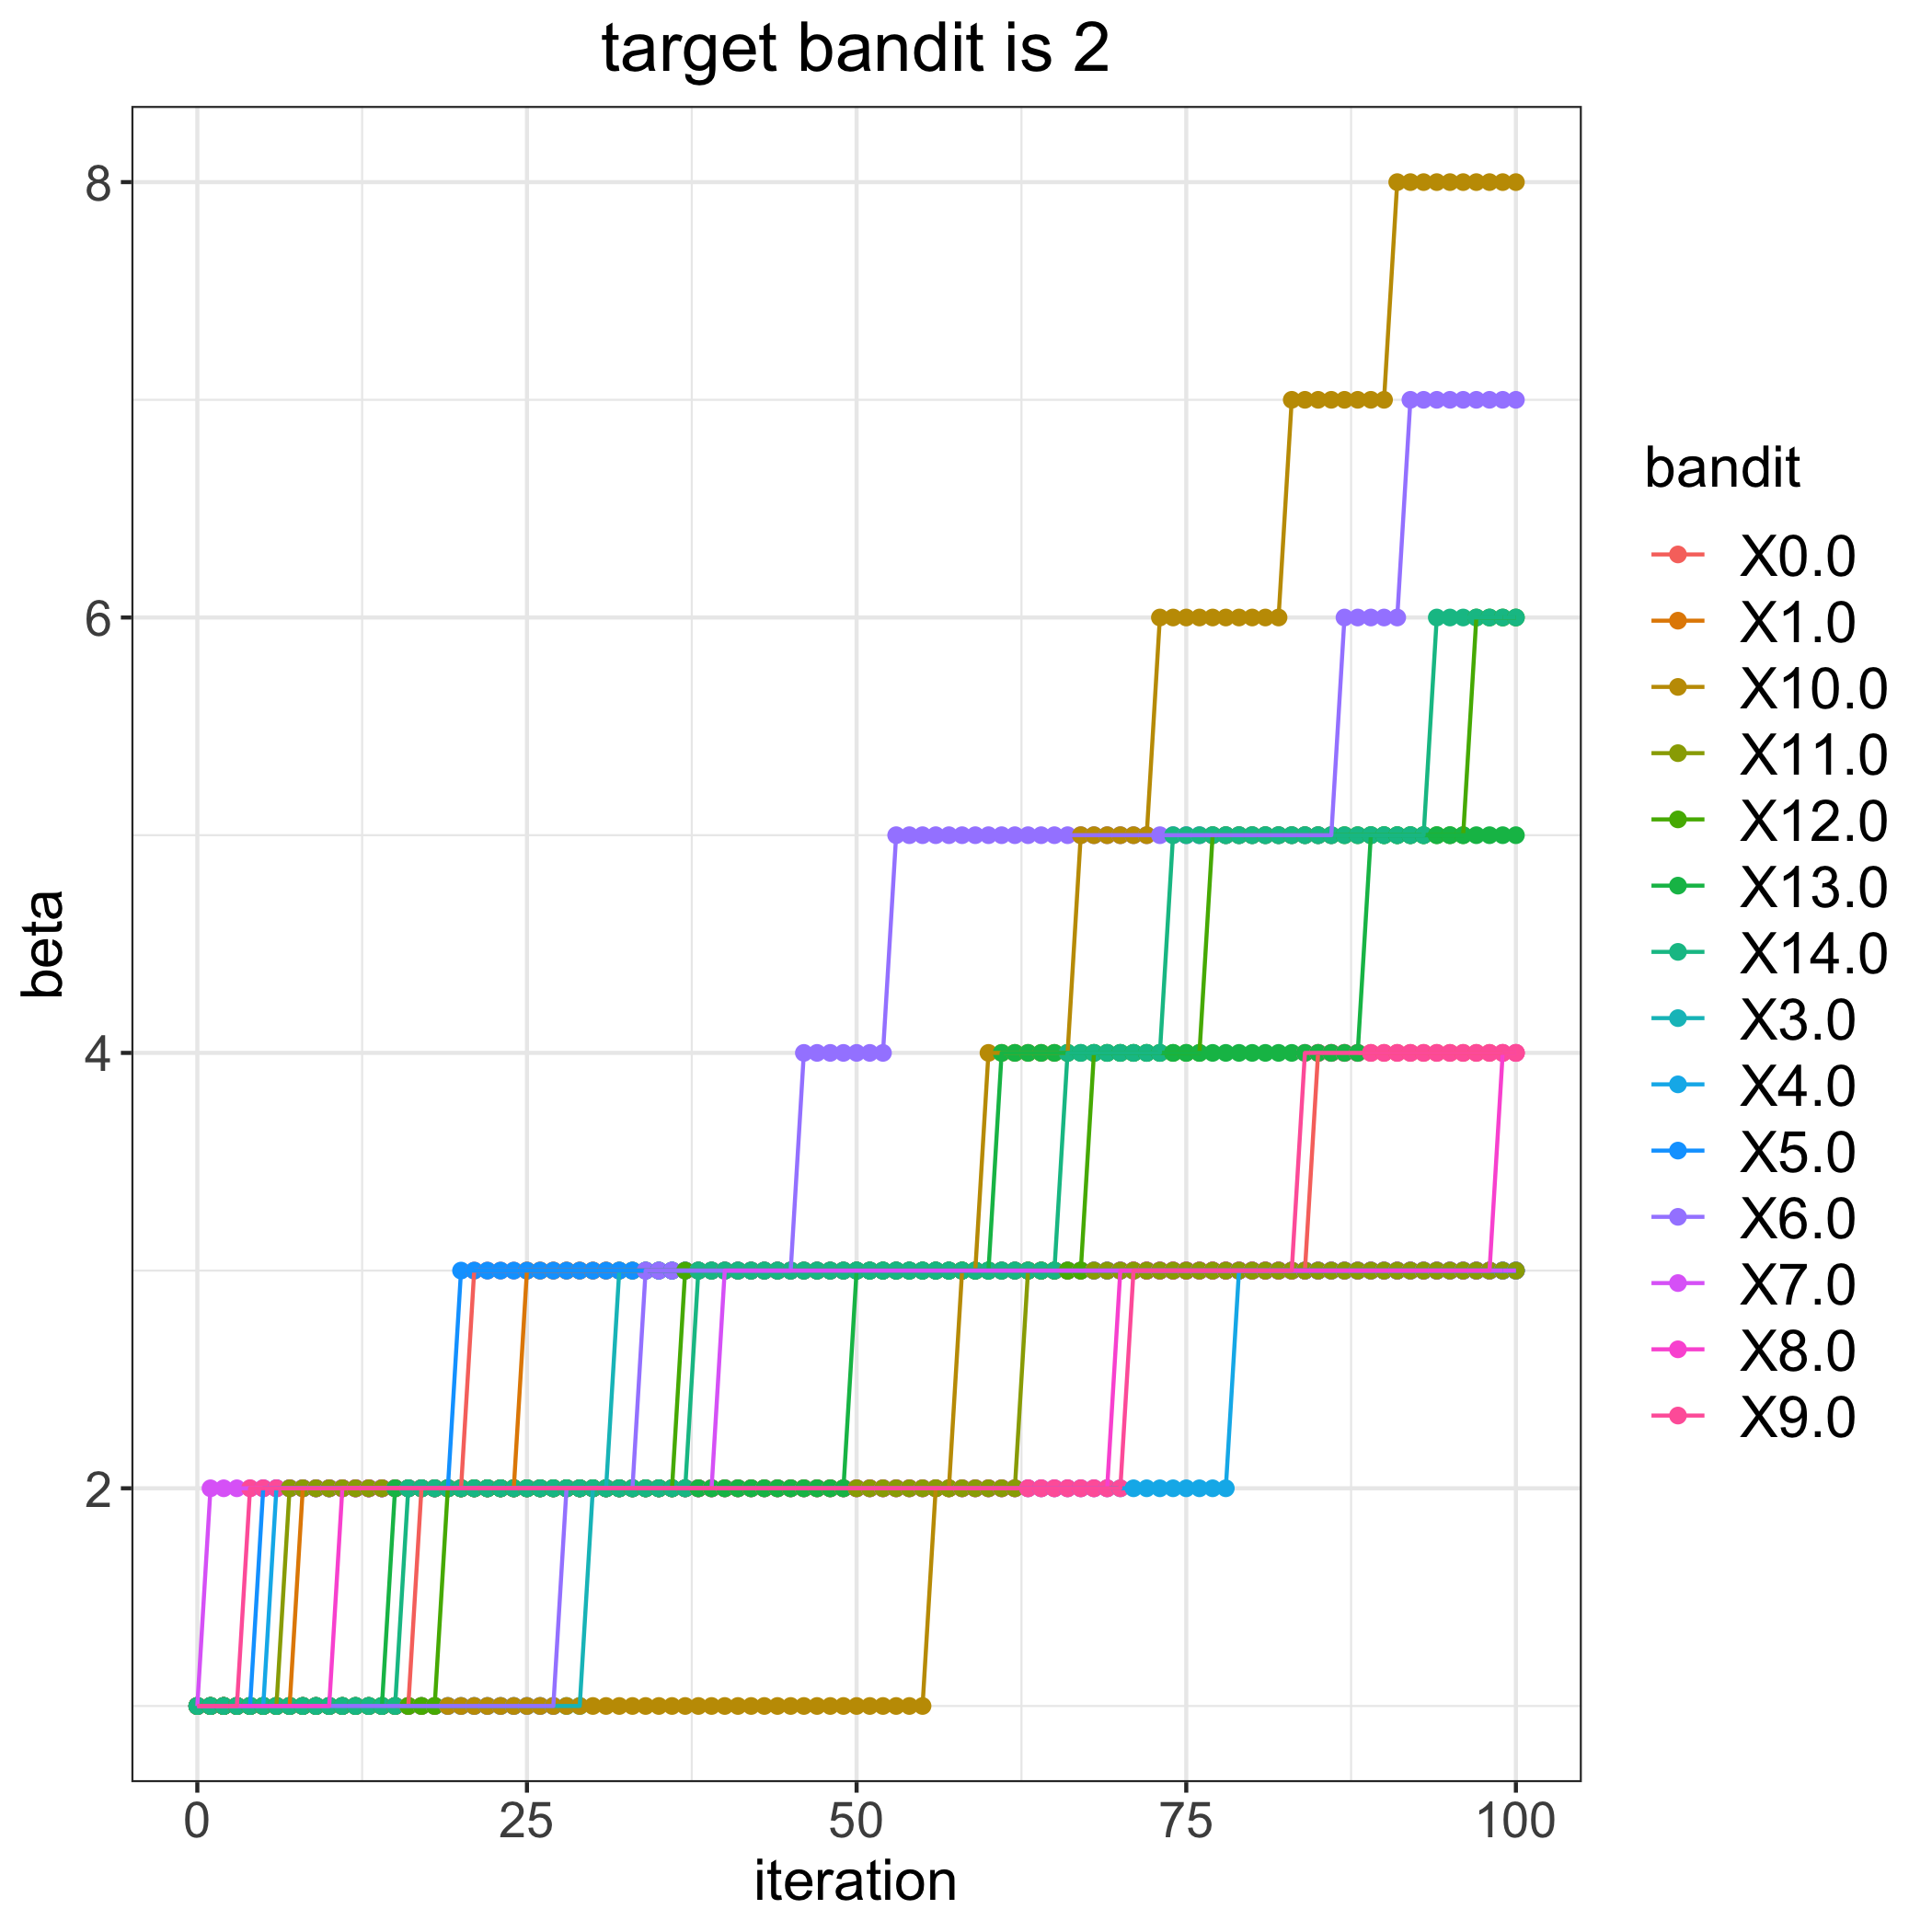

The file beside this chart, header and first rows:
, 0.0, 1.0, 3.0, 4.0, 5.0, 6.0, 7.0, 8.0, 9.0, 10.0, 11.0, 12.0, 13.0, 14.0
0, 1, 1, 1, 1, 1, 1, 1, 1, 1, 1, 1, 1, 1, 1
1, 1, 1, 1, 1, 1, 1, 2, 1, 1, 1, 1, 1, 1, 1
2, 1, 1, 1, 1, 1, 1, 2, 1, 1, 1, 1, 1, 1, 1
3, 1, 1, 1, 1, 1, 1, 2, 1, 1, 1, 1, 1, 1, 1
4, 1, 1, 1, 1, 1, 1, 2, 1, 2, 1, 1, 1, 1, 1
5, 1, 1, 1, 1, 2, 1, 2, 1, 2, 1, 1, 1, 1, 1
6, 1, 1, 1, 2, 2, 1, 2, 1, 2, 1, 1, 1, 1, 1
7, 1, 1, 1, 2, 2, 1, 2, 1, 2, 1, 2, 1, 1, 1
8, 1, 2, 1, 2, 2, 1, 2, 1, 2, 1, 2, 1, 1, 1
9, 1, 2, 1, 2, 2, 1, 2, 1, 2, 1, 2, 1, 1, 1
10, 1, 2, 1, 2, 2, 1, 2, 1, 2, 1, 2, 1, 1, 1
11, 1, 2, 1, 2, 2, 1, 2, 2, 2, 1, 2, 1, 1, 1
12, 1, 2, 1, 2, 2, 1, 2, 2, 2, 1, 2, 1, 1, 1
13, 1, 2, 1, 2, 2, 1, 2, 2, 2, 1, 2, 1, 1, 1
14, 1, 2, 1, 2, 2, 1, 2, 2, 2, 1, 2, 1, 1, 1
15, 1, 2, 1, 2, 2, 1, 2, 2, 2, 1, 2, 1, 2, 1
16, 1, 2, 1, 2, 2, 1, 2, 2, 2, 1, 2, 1, 2, 2
17, 2, 2, 1, 2, 2, 1, 2, 2, 2, 1, 2, 1, 2, 2
18, 2, 2, 1, 2, 2, 1, 2, 2, 2, 1, 2, 1, 2, 2
19, 2, 2, 1, 2, 2, 1, 2, 2, 2, 1, 2, 2, 2, 2
20, 2, 2, 1, 2, 3, 1, 2, 2, 2, 1, 2, 2, 2, 2
21, 3, 2, 1, 2, 3, 1, 2, 2, 2, 1, 2, 2, 2, 2
22, 3, 2, 1, 2, 3, 1, 2, 2, 2, 1, 2, 2, 2, 2
23, 3, 2, 1, 2, 3, 1, 2, 2, 2, 1, 2, 2, 2, 2
24, 3, 2, 1, 2, 3, 1, 2, 2, 2, 1, 2, 2, 2, 2
25, 3, 3, 1, 2, 3, 1, 2, 2, 2, 1, 2, 2, 2, 2
26, 3, 3, 1, 2, 3, 1, 2, 2, 2, 1, 2, 2, 2, 2
27, 3, 3, 1, 2, 3, 1, 2, 2, 2, 1, 2, 2, 2, 2
28, 3, 3, 1, 2, 3, 2, 2, 2, 2, 1, 2, 2, 2, 2
29, 3, 3, 1, 2, 3, 2, 2, 2, 2, 1, 2, 2, 2, 2
30, 3, 3, 2, 2, 3, 2, 2, 2, 2, 1, 2, 2, 2, 2
31, 3, 3, 2, 2, 3, 2, 2, 2, 2, 1, 2, 2, 2, 2
32, 3, 3, 3, 2, 3, 2, 2, 2, 2, 1, 2, 2, 2, 2
33, 3, 3, 3, 2, 3, 2, 2, 2, 2, 1, 2, 2, 2, 2
34, 3, 3, 3, 2, 3, 3, 2, 2, 2, 1, 2, 2, 2, 2
35, 3, 3, 3, 2, 3, 3, 2, 2, 2, 1, 2, 2, 2, 2
36, 3, 3, 3, 2, 3, 3, 2, 2, 2, 1, 2, 2, 2, 2
37, 3, 3, 3, 2, 3, 3, 2, 2, 2, 1, 2, 3, 2, 2
38, 3, 3, 3, 2, 3, 3, 2, 2, 2, 1, 2, 3, 2, 3
39, 3, 3, 3, 2, 3, 3, 2, 2, 2, 1, 2, 3, 2, 3
40, 3, 3, 3, 2, 3, 3, 3, 2, 2, 1, 2, 3, 2, 3
41, 3, 3, 3, 2, 3, 3, 3, 2, 2, 1, 2, 3, 2, 3
42, 3, 3, 3, 2, 3, 3, 3, 2, 2, 1, 2, 3, 2, 3
43, 3, 3, 3, 2, 3, 3, 3, 2, 2, 1, 2, 3, 2, 3
44, 3, 3, 3, 2, 3, 3, 3, 2, 2, 1, 2, 3, 2, 3
45, 3, 3, 3, 2, 3, 3, 3, 2, 2, 1, 2, 3, 2, 3
46, 3, 3, 3, 2, 3, 4, 3, 2, 2, 1, 2, 3, 2, 3
47, 3, 3, 3, 2, 3, 4, 3, 2, 2, 1, 2, 3, 2, 3
48, 3, 3, 3, 2, 3, 4, 3, 2, 2, 1, 2, 3, 2, 3
49, 3, 3, 3, 2, 3, 4, 3, 2, 2, 1, 2, 3, 2, 3
50, 3, 3, 3, 2, 3, 4, 3, 2, 2, 1, 2, 3, 3, 3
51, 3, 3, 3, 2, 3, 4, 3, 2, 2, 1, 2, 3, 3, 3
52, 3, 3, 3, 2, 3, 4, 3, 2, 2, 1, 2, 3, 3, 3
53, 3, 3, 3, 2, 3, 5, 3, 2, 2, 1, 2, 3, 3, 3
54, 3, 3, 3, 2, 3, 5, 3, 2, 2, 1, 2, 3, 3, 3
55, 3, 3, 3, 2, 3, 5, 3, 2, 2, 1, 2, 3, 3, 3
56, 3, 3, 3, 2, 3, 5, 3, 2, 2, 2, 2, 3, 3, 3
57, 3, 3, 3, 2, 3, 5, 3, 2, 2, 2, 2, 3, 3, 3
58, 3, 3, 3, 2, 3, 5, 3, 2, 2, 3, 2, 3, 3, 3
59, 3, 3, 3, 2, 3, 5, 3, 2, 2, 3, 2, 3, 3, 3
... 41 more rows
